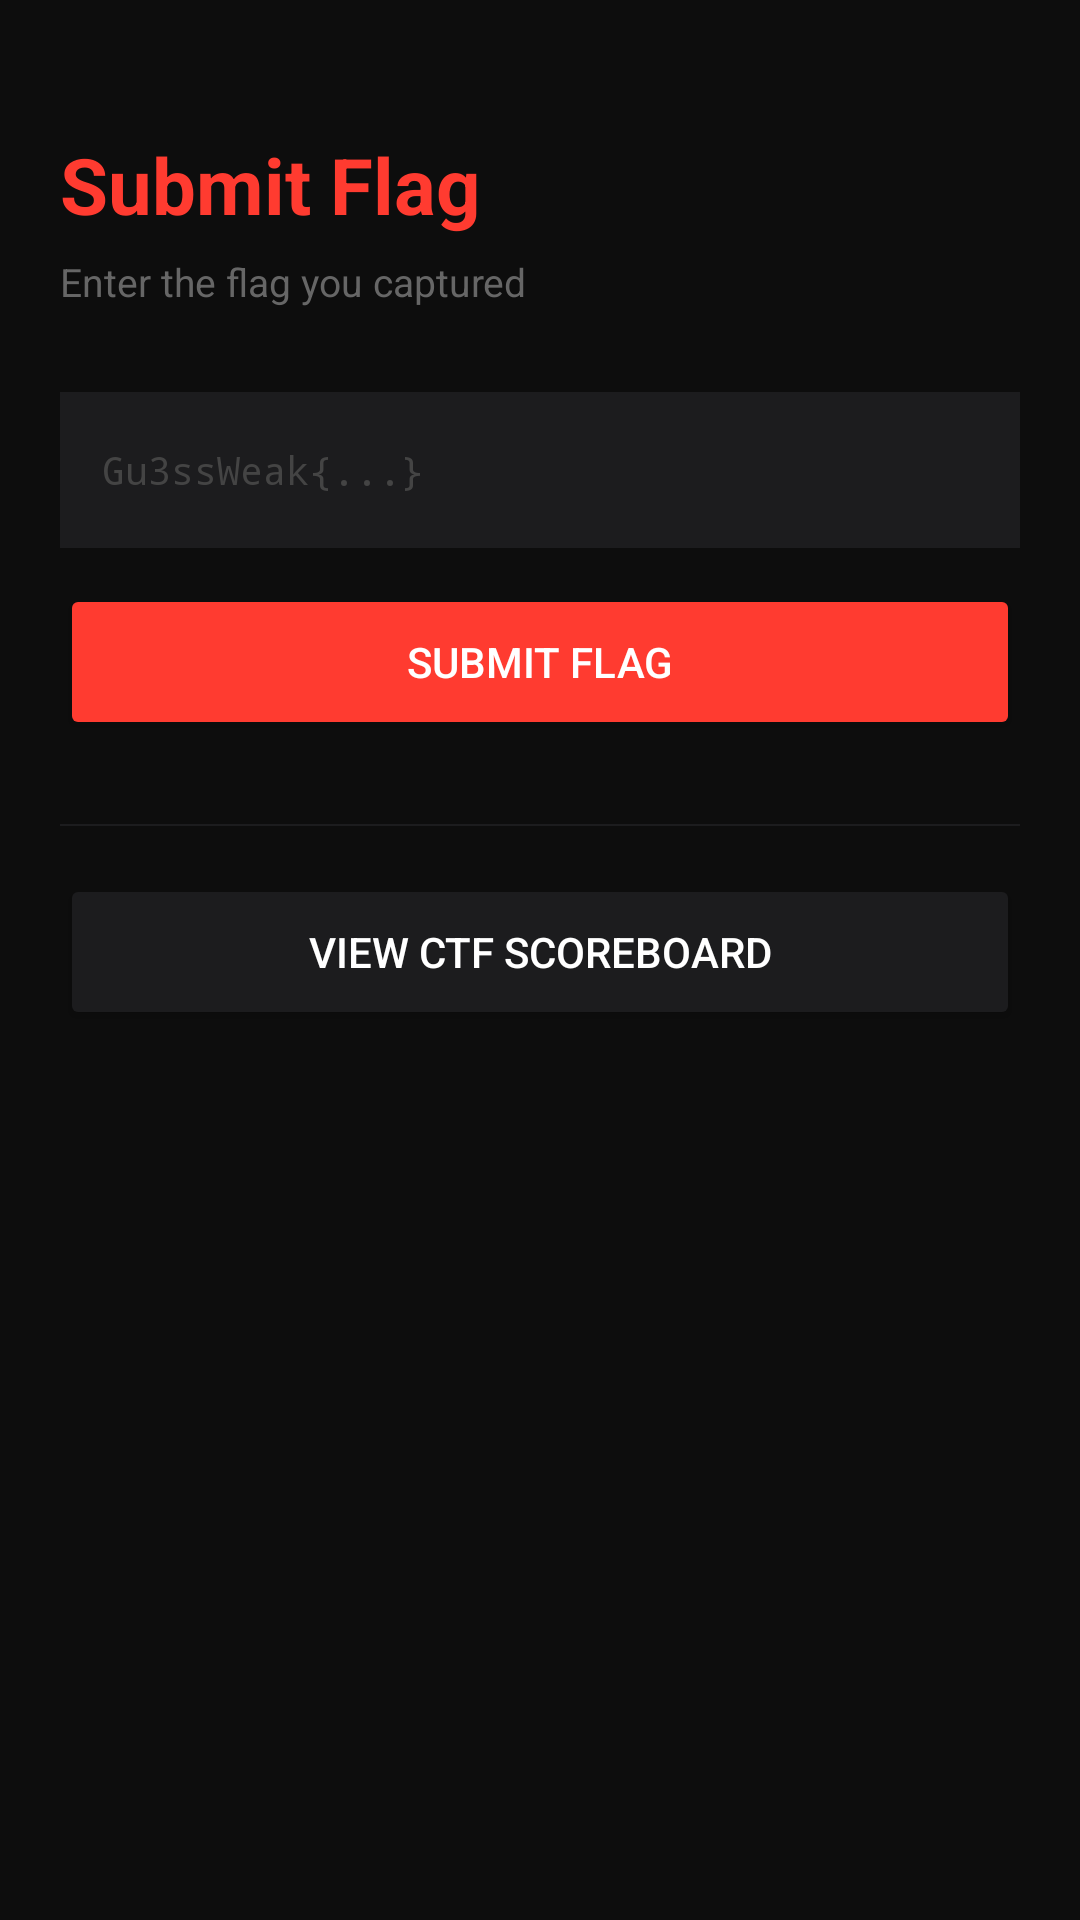

Reconstruct the res/layout file that produces this screen, plus the resources it refers to.
<!-- AndroidManifest.xml: application theme AppTheme -->
<!-- res/layout/activity_flag_submit.xml -->
<?xml version="1.0" encoding="utf-8"?>
<ScrollView xmlns:android="http://schemas.android.com/apk/res/android"
    android:layout_width="match_parent"
    android:layout_height="match_parent"
    android:background="#0D0D0D">
    <LinearLayout android:layout_width="match_parent" android:layout_height="wrap_content"
        android:orientation="vertical" android:padding="20dp">
        <TextView android:layout_width="wrap_content" android:layout_height="wrap_content"
            android:text="Submit Flag" android:textSize="26sp" android:textStyle="bold"
            android:textColor="#FF3B30" android:layout_marginTop="24dp"/>
        <TextView android:layout_width="wrap_content" android:layout_height="wrap_content"
            android:text="Enter the flag you captured" android:textSize="13sp"
            android:textColor="#666666" android:layout_marginTop="6dp" android:layout_marginBottom="28dp"/>
        <EditText android:id="@+id/et_flag_input" android:layout_width="match_parent"
            android:layout_height="52dp" android:hint="Gu3ssWeak{...}"
            android:textColorHint="#444444" android:textColor="#FFFFFF"
            android:textSize="13sp" android:fontFamily="monospace"
            android:background="#1C1C1E" android:padding="14dp" android:singleLine="true"/>
        <Button android:id="@+id/btn_submit_flag" android:layout_width="match_parent"
            android:layout_height="52dp" android:text="Submit Flag"
            android:backgroundTint="#FF3B30" android:textColor="#FFFFFF"
            android:layout_marginTop="12dp"/>
        <TextView android:id="@+id/tv_flag_result" android:layout_width="match_parent"
            android:layout_height="wrap_content" android:textSize="13sp"
            android:fontFamily="monospace" android:lineSpacingMultiplier="1.6"
            android:layout_marginTop="16dp" android:visibility="gone"/>
        <View android:layout_width="match_parent" android:layout_height="0.5dp"
            android:background="#1C1C1E" android:layout_marginTop="28dp" android:layout_marginBottom="16dp"/>
        <Button android:id="@+id/btn_view_board" android:layout_width="match_parent"
            android:layout_height="52dp" android:text="View CTF Scoreboard"
            android:backgroundTint="#1C1C1E" android:textColor="#FFFFFF"/>
    </LinearLayout>
</ScrollView>
<!-- resources referenced by this layout -->
<resources>
  <style name="AppTheme" parent="Theme.MaterialComponents.Light.NoActionBar">
          <item name="colorPrimary">#B71C1C</item>
          <item name="colorPrimaryDark">#7F0000</item>
          <item name="colorAccent">#FF5252</item>
      </style>
</resources>
